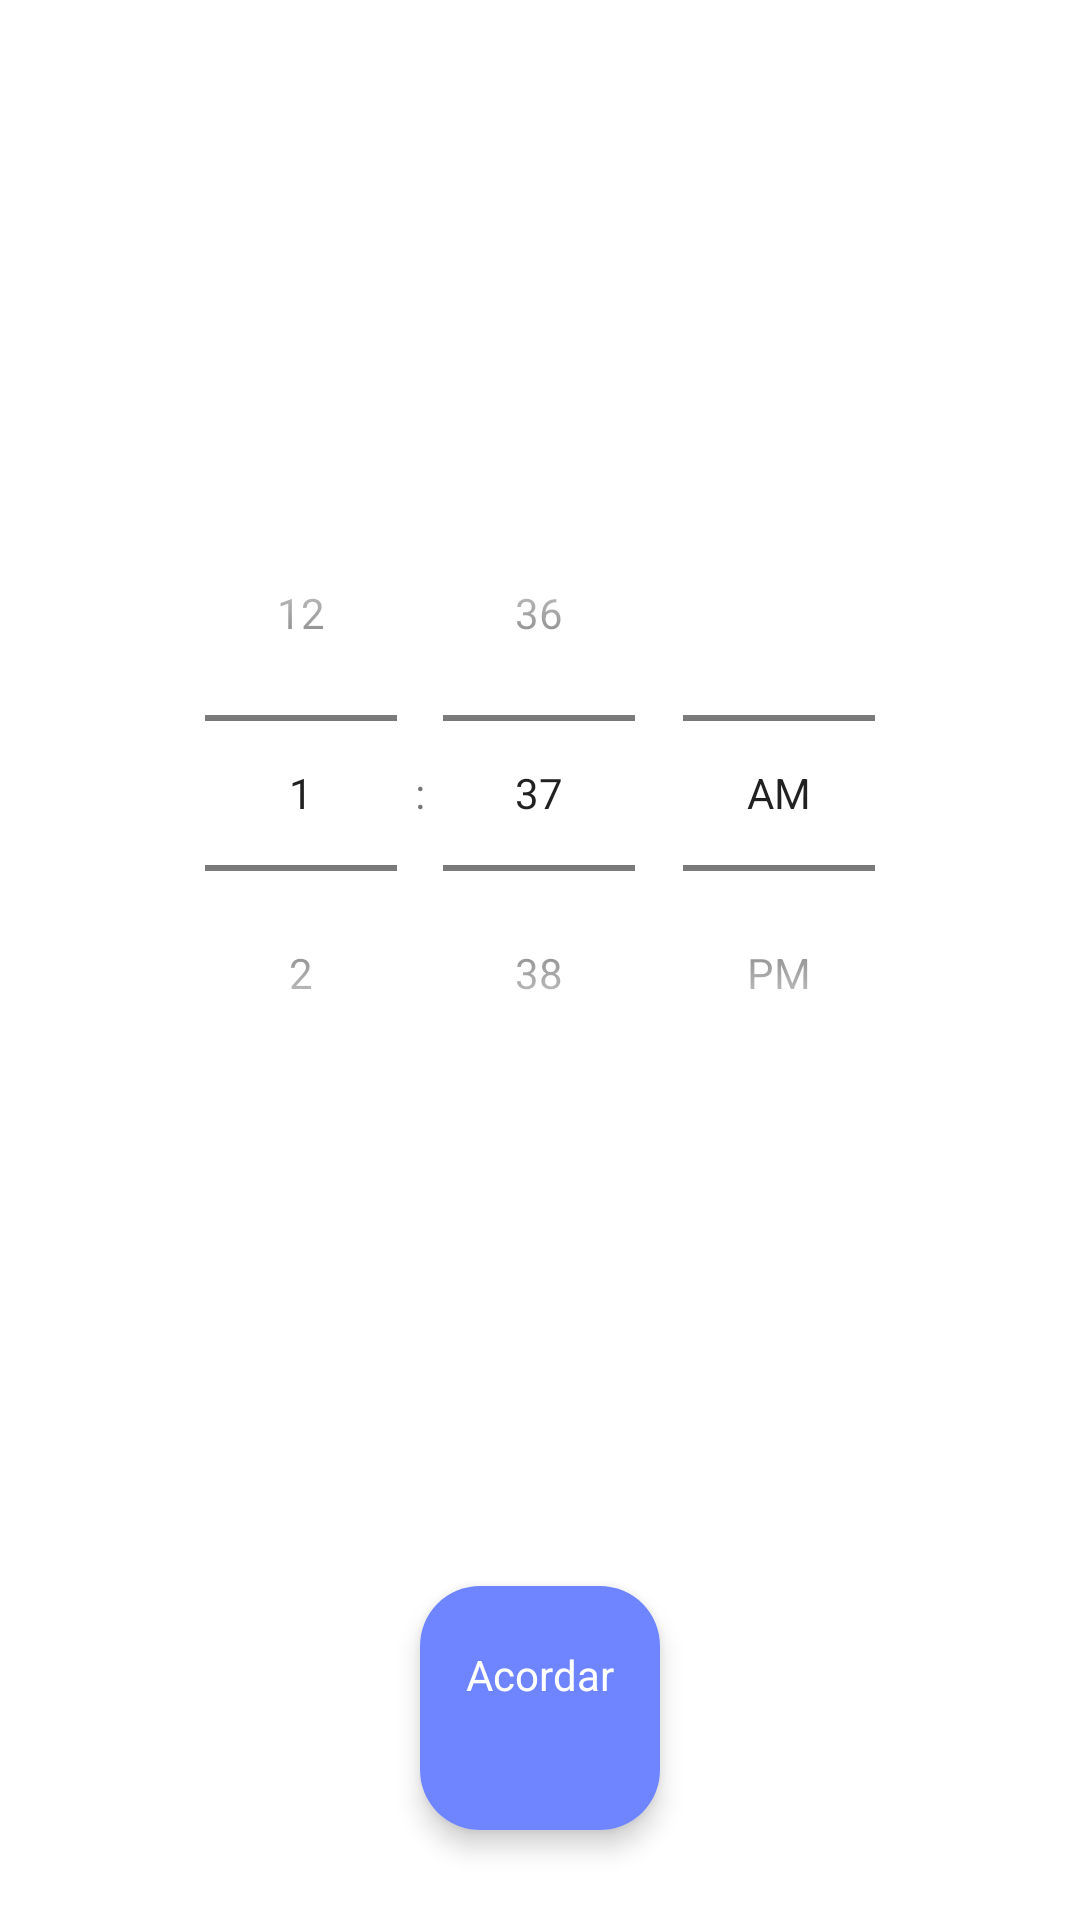

Here is an Android app screen rendered from its layout file. Give the layout XML and the strings, colors and styles it references.
<!-- AndroidManifest.xml: application theme Theme.AlarmApp -->
<!-- res/layout/include_set_alarm_hour.xml -->
<?xml version="1.0" encoding="utf-8"?>
<androidx.constraintlayout.widget.ConstraintLayout xmlns:android="http://schemas.android.com/apk/res/android"
    xmlns:app="http://schemas.android.com/apk/res-auto"
    xmlns:tools="http://schemas.android.com/tools"
    android:layout_width="match_parent"
    android:layout_height="wrap_content">

    <TimePicker
        android:id="@+id/tpHour"
        android:layout_width="0dp"
        android:layout_height="wrap_content"
        android:layout_marginHorizontal="20dp"
        android:layout_marginVertical="30dp"
        android:timePickerMode="spinner"
        app:layout_constraintBottom_toTopOf="@id/cvWakeUp"
        app:layout_constraintEnd_toEndOf="parent"
        app:layout_constraintStart_toStartOf="parent"
        app:layout_constraintTop_toTopOf="parent" />

    <include
        android:id="@+id/includeWarning"
        layout="@layout/include_sleep_alert"
        android:layout_width="match_parent"
        android:layout_height="wrap_content"
        android:layout_marginBottom="30dp"
        android:visibility="gone"
        tools:visibility="visible"
        app:layout_constraintBottom_toTopOf="@id/cvWakeUp"
        app:layout_constraintEnd_toEndOf="parent"
        app:layout_constraintStart_toStartOf="parent" />

    <androidx.appcompat.widget.AppCompatImageView
        android:id="@+id/ivSun"
        android:layout_width="32dp"
        android:layout_height="32dp"
        android:layout_marginBottom="-16dp"
        android:elevation="6dp"
        android:tint="#FFFFC252"
        app:layout_constraintBottom_toTopOf="@id/cvWakeUp"
        app:layout_constraintEnd_toEndOf="@id/cvWakeUp"
        app:layout_constraintStart_toStartOf="@id/cvWakeUp"
        app:srcCompat="@drawable/ic_sunny" />

    <com.google.android.material.card.MaterialCardView
        android:id="@+id/cvWakeUp"
        android:layout_width="wrap_content"
        android:layout_height="wrap_content"
        android:layout_marginBottom="30dp"
        app:cardCornerRadius="20dp"
        app:cardElevation="5dp"
        app:layout_constraintBottom_toBottomOf="parent"
        app:layout_constraintEnd_toEndOf="parent"
        app:layout_constraintStart_toStartOf="parent">

        <androidx.appcompat.widget.LinearLayoutCompat
            android:layout_width="wrap_content"
            android:layout_height="wrap_content"
            android:background="@color/blue_700"
            android:gravity="center"
            android:orientation="vertical"
            android:paddingHorizontal="10dp"
            android:paddingVertical="10dp">

            <androidx.appcompat.widget.AppCompatTextView
                android:layout_width="wrap_content"
                android:layout_height="wrap_content"
                android:layout_marginTop="10dp"
                android:text="@string/wake_up"
                android:textColor="@color/white"
                android:textSize="14sp"
                tools:ignore="TextContrastCheck" />

            <androidx.appcompat.widget.AppCompatTextView
                android:id="@+id/tvWakeHour"
                android:layout_width="wrap_content"
                android:layout_height="wrap_content"
                android:layout_marginHorizontal="30dp"
                android:textColor="@color/white"
                android:textSize="24sp"
                android:textStyle="bold"
                tools:text="04.30" />
        </androidx.appcompat.widget.LinearLayoutCompat>
    </com.google.android.material.card.MaterialCardView>

</androidx.constraintlayout.widget.ConstraintLayout>
<!-- res/layout/include_sleep_alert.xml (included above) -->
<?xml version="1.0" encoding="utf-8"?>
<androidx.appcompat.widget.LinearLayoutCompat xmlns:android="http://schemas.android.com/apk/res/android"
    android:layout_width="match_parent"
    android:layout_height="wrap_content"
    android:gravity="center"
    android:orientation="horizontal">

    <androidx.appcompat.widget.AppCompatImageView
        android:layout_width="wrap_content"
        android:layout_height="wrap_content"
        android:src="@drawable/ic_warning" />

    <androidx.appcompat.widget.AppCompatTextView
        android:layout_width="wrap_content"
        android:layout_height="wrap_content"
        android:layout_marginStart="5dp"
        android:text="@string/goal_down_alert_hour"
        android:textColor="#FFC2C2C2"
        android:textStyle="bold" />

</androidx.appcompat.widget.LinearLayoutCompat>
<!-- resources referenced by this layout -->
<resources>
  <color name="blue_700">#FF6F85FF</color>
  <color name="white">#FFFFFFFF</color>
  <!-- drawable ic_warning (drawable) -->
  <vector android:height="24dp" android:tint="#FFDB4D"
      android:viewportHeight="24" android:viewportWidth="24"
      android:width="24dp" xmlns:android="http://schemas.android.com/apk/res/android">
      <path android:fillColor="@android:color/white" android:pathData="M12,2C6.48,2 2,6.48 2,12s4.48,10 10,10 10,-4.48 10,-10S17.52,2 12,2zM13,17h-2v-2h2v2zM13,13h-2L11,7h2v6z"/>
  </vector>
  <string name="goal_down_alert_hour">A baixo da sua meta de sono (&lt; 8hr)</string>
  <string name="wake_up">Acordar</string>
  <style name="Theme.AlarmApp" parent="Theme.MaterialComponents.Light.NoActionBar">
          
          <item name="colorPrimary">@color/purple_500</item>
          <item name="colorPrimaryVariant">@color/purple_700</item>
          <item name="colorOnPrimary">@color/white</item>
          
          <item name="colorSecondary">@color/teal_200</item>
          <item name="colorSecondaryVariant">@color/teal_700</item>
          <item name="colorOnSecondary">@color/black</item>
          
          <item name="android:statusBarColor">@color/blue_700</item>
  
  
          <item name="popupMenuStyle">@style/Base.PopMenu</item>
          <item name="materialButtonStyle">@style/Base.MaterialButton</item>
      </style>
  <color name="purple_500">#FF6200EE</color>
  <color name="purple_700">#FF3700B3</color>
  <color name="teal_200">#FF03DAC5</color>
  <color name="teal_700">#FF018786</color>
  <color name="black">#FF000000</color>
  <style name="Base.PopMenu" parent="Widget.Material3.PopupMenu">
          <item name="android:popupBackground">@drawable/pop_menu_background</item>
          <item name="android:colorControlNormal">@color/red</item>
          <item name="colorControlNormal">@color/red</item>
      </style>
  <style name="Base.MaterialButton" parent="Widget.Material3.Button">
          <item name="cornerRadius">20dp</item>
          <item name="android:paddingVertical">12dp</item>
          <item name="android:minHeight">45dp</item>
          <item name="backgroundTint">@color/blue_800</item>
          <item name="android:textColor">@color/white</item>
          <item name="android:textStyle">bold</item>
          <item name="android:textSize">16sp</item>
      </style>
  <color name="red">#FFFF0000</color>
  <color name="blue_800">#FF355EFF</color>
</resources>
